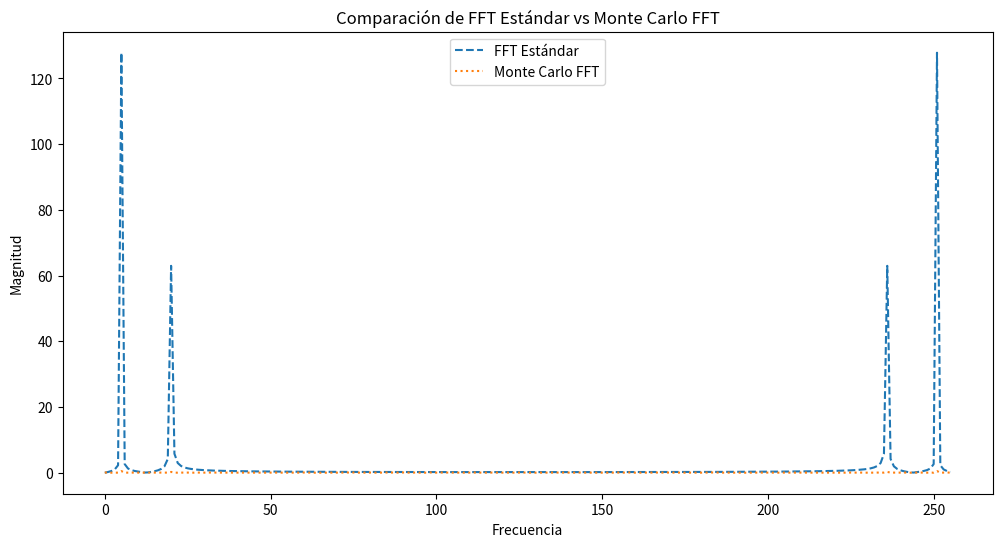

Here is the Python script that generated this plot:
import numpy as np
import matplotlib.pyplot as plt

def monte_carlo_fft(signal, num_samples=1000):
    """
    Aproxima la Transformada Rápida de Fourier (FFT) mediante el método de Monte Carlo.
    
    Parameters:
        signal (np.array): Señal de entrada.
        num_samples (int): Número de muestras aleatorias para la aproximación.
    
    Returns:
        np.array: Aproximación de la FFT de la señal.
    """
    n = len(signal)
    indices = np.random.randint(0, n, size=num_samples)  # Selección aleatoria de índices
    fft_values = np.zeros(n, dtype=complex)
    
    for k in range(n):
        sum_value = 0
        for i in indices:
            sum_value += signal[i] * np.exp(-2j * np.pi * k * i / n)
        fft_values[k] = sum_value / num_samples  # Promedio de las muestras seleccionadas
    
    return fft_values

# Ejemplo de uso
n_points = 256
x = np.linspace(0, 2*np.pi, n_points)
signal = np.sin(5 * x) + 0.5 * np.sin(20 * x)  # Señal de prueba

# FFT estándar
fft_standard = np.fft.fft(signal)

# FFT Monte Carlo
fft_mc = monte_carlo_fft(signal, num_samples=500)

# Visualización
plt.figure(figsize=(12, 6))
plt.plot(np.abs(fft_standard), label='FFT Estándar', linestyle='--')
plt.plot(np.abs(fft_mc), label='Monte Carlo FFT', linestyle=':')
plt.legend()
plt.xlabel('Frecuencia')
plt.ylabel('Magnitud')
plt.title('Comparación de FFT Estándar vs Monte Carlo FFT')
plt.show()